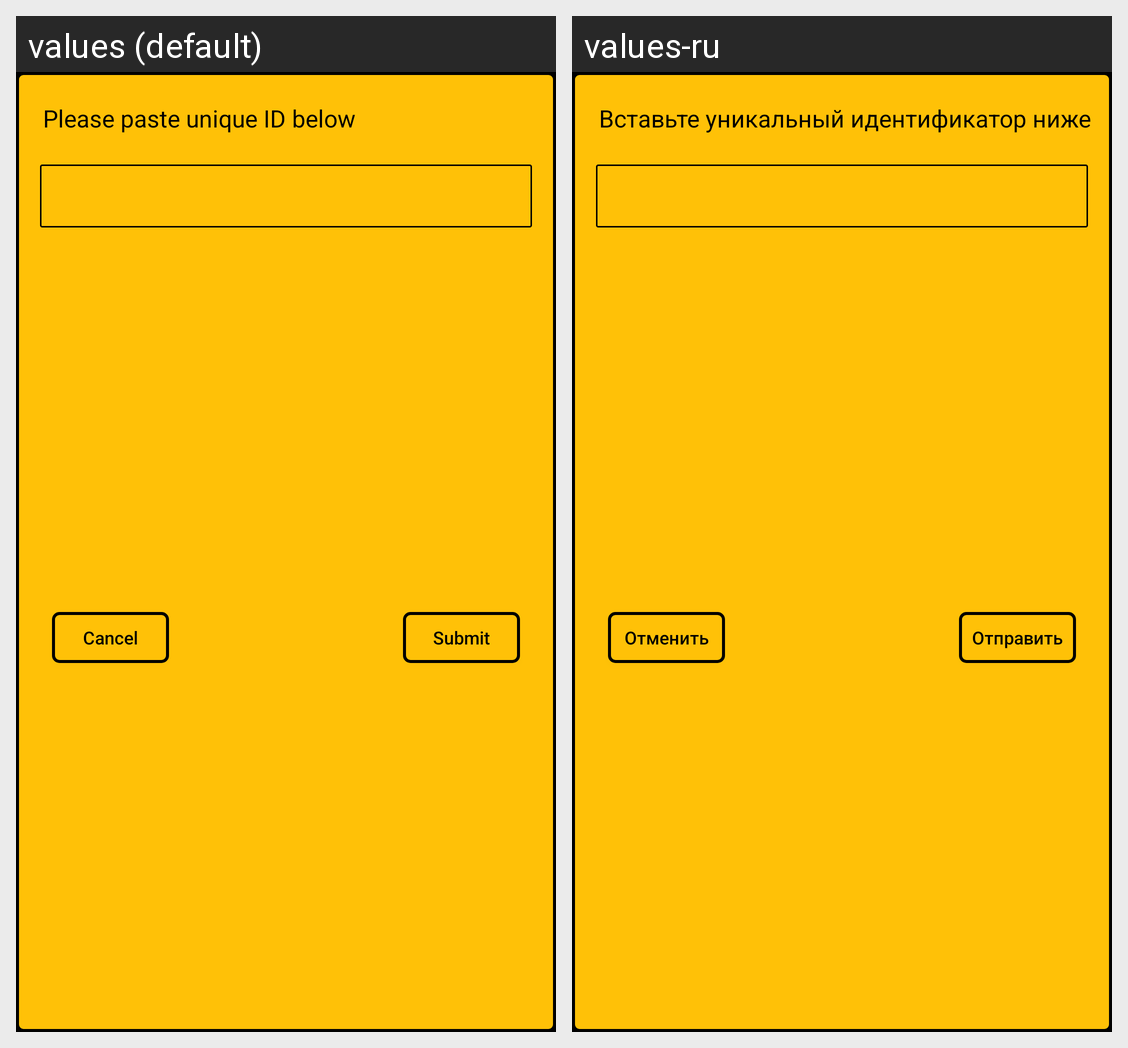

For this localized Android screen grid, give each drawn string resource with its value in every locale shown.
Android screen res/layout/join_quiz_alert_dialog.xml rendered under 2 locales, left to right: values (default), values-ru. Device: Nexus 5 (rendered at 1080×1920; each locale shown at half size, 540×960, under a caption strip naming it); theme Theme.Quiz_application.
Strings drawn on this screen, with the default value and each locale's value (text and hints the layout hard-codes, and strings that could not be matched under every locale, appear in the picture but are not listed):

enter_ID_text_text
  values: Please paste unique ID below
  values-ru: Вставьте уникальный идентификатор ниже

submit_quizID_btn_submit
  values: Submit
  values-ru: Отправить

cancel_quizID_btn_cancel
  values: Cancel
  values-ru: Отменить
